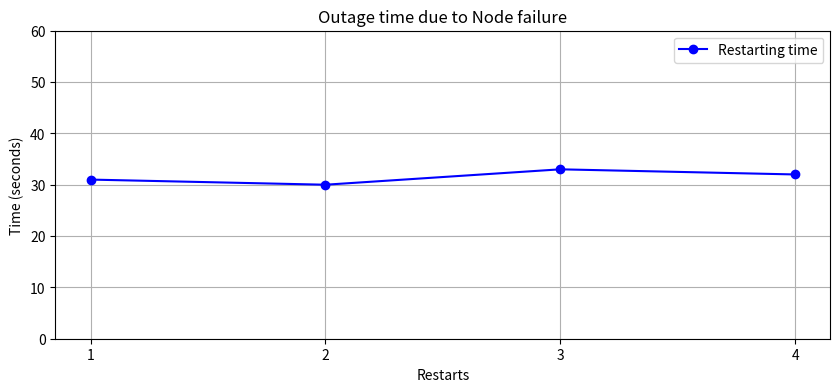

This figure's Python source:
import matplotlib.pyplot as plt
import numpy as np


from matplotlib.ticker import MaxNLocator

restart_times = [31,30,33,32]
restart_counts = list(range(1, len(restart_times)+1))

plt.figure(figsize=(10, 4))
plt.plot(restart_counts, restart_times, marker='o', linestyle='-', color='b', label='Restarting time')
plt.title("Outage time due to Node failure")
plt.xlabel("Restarts")
plt.ylabel("Time (seconds)")
plt.legend()
plt.grid(True)

# Utiliser MaxNLocator pour forcer les valeurs de l'axe x à être des entiers
plt.gca().xaxis.set_major_locator(MaxNLocator(integer=True))
plt.ylim(0, 60)
plt.show()

